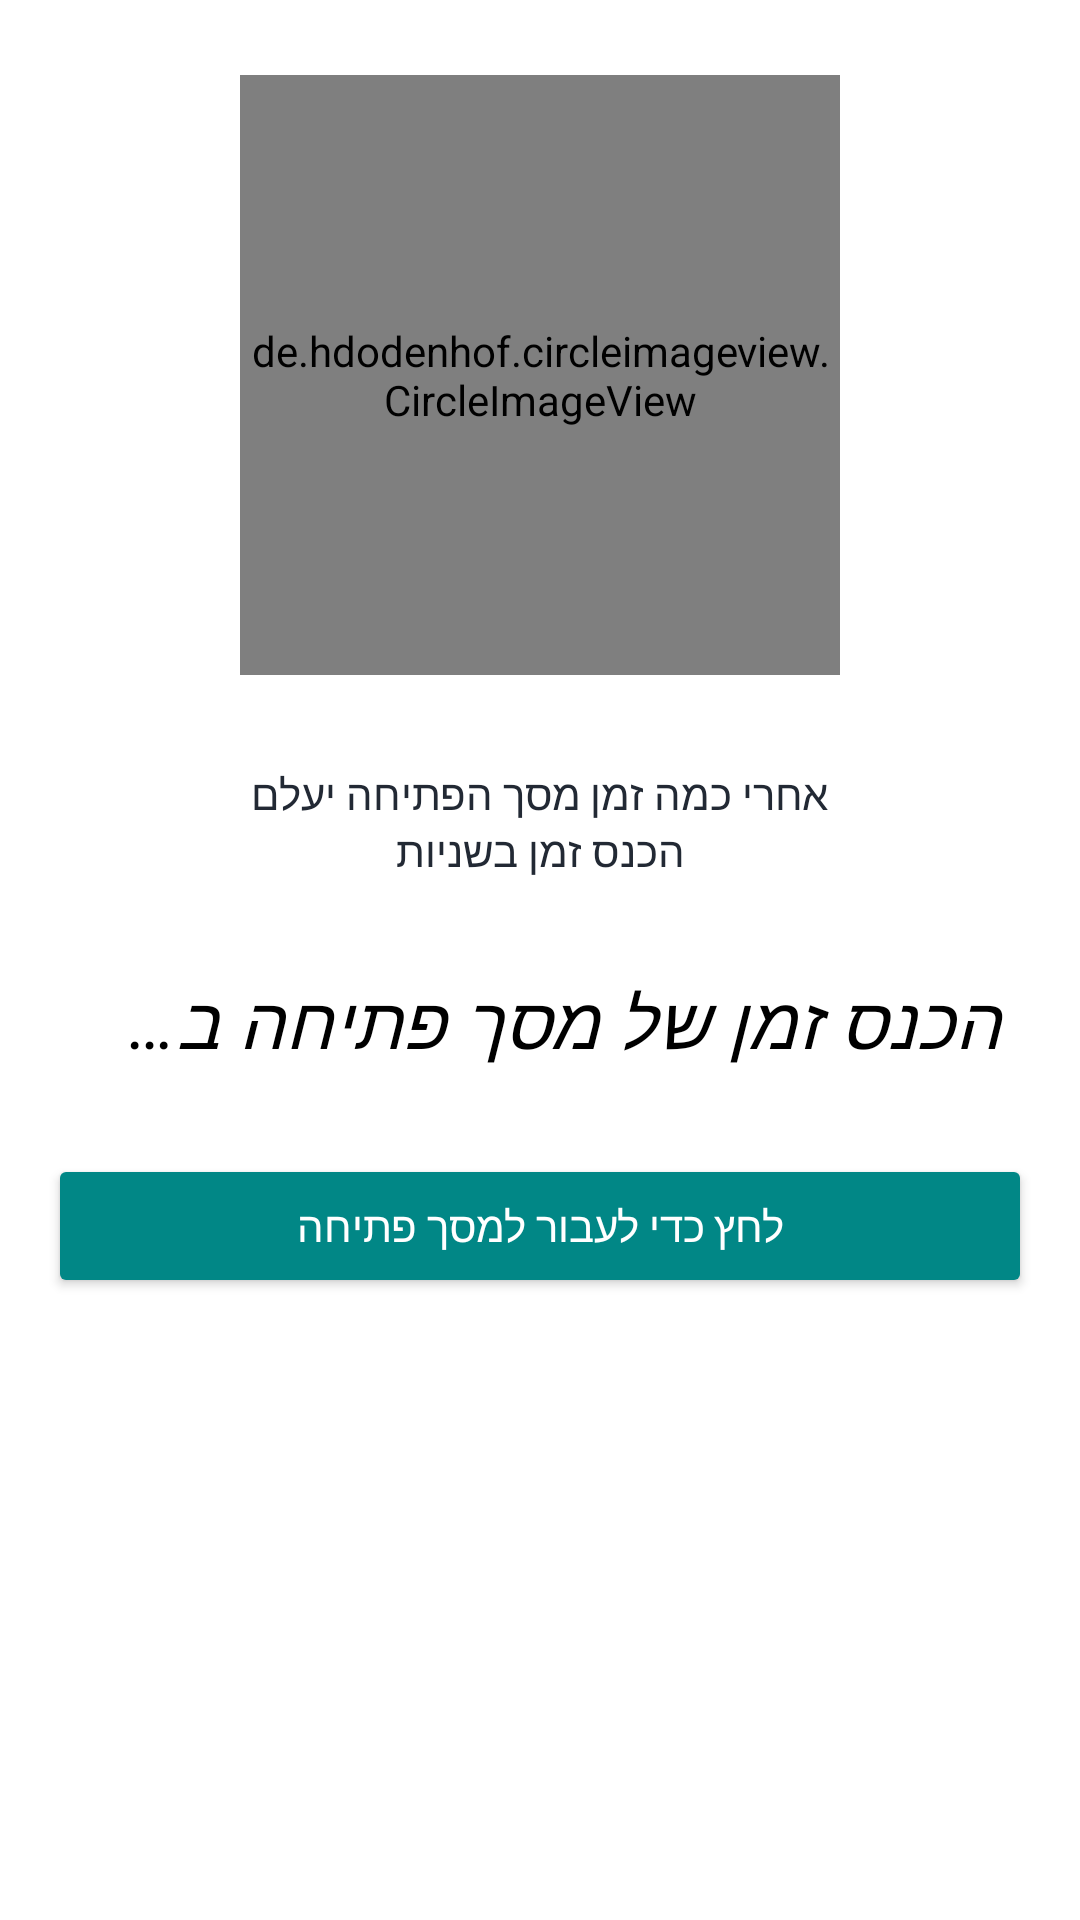

Reconstruct the res/layout file that produces this screen, plus the resources it refers to.
<!-- AndroidManifest.xml: application theme Theme.Alma50A -->
<!-- res/layout/activity_splash_delay.xml -->
<?xml version="1.0" encoding="utf-8"?>
<androidx.constraintlayout.widget.ConstraintLayout xmlns:android="http://schemas.android.com/apk/res/android"
    xmlns:app="http://schemas.android.com/apk/res-auto"
    xmlns:tools="http://schemas.android.com/tools"
    android:layout_width="match_parent"
    android:layout_height="match_parent"
    android:background="@drawable/back_ui"

    android:keepScreenOn="true"


    tools:context="activities.LoginActivity">

    <FrameLayout
        android:id="@+id/fl_header_image"
        android:layout_width="wrap_content"
        android:layout_height="250dp"
        app:layout_constraintEnd_toEndOf="parent"
        app:layout_constraintStart_toStartOf="parent"
        app:layout_constraintTop_toTopOf="parent">

        <de.hdodenhof.circleimageview.CircleImageView
            android:id="@+id/user_profile_image_comment"
            android:layout_width="200dp"
            android:layout_height="200dp"
            android:layout_gravity="center"
            android:src="@drawable/alma3" />
    </FrameLayout>

    <TextView
        android:id="@+id/tv_title"
        android:layout_width="wrap_content"
        android:layout_height="wrap_content"
        android:layout_marginTop="5dp"
        android:fontFamily="@font/a103_gadi_almog_regular_aaa"
        android:gravity="center"
        android:text="אחרי כמה זמן מסך הפתיחה יעלם"
        android:textColor="@color/colorPrimaryText"
        android:textSize="14sp"
        app:layout_constraintEnd_toEndOf="parent"
        app:layout_constraintStart_toStartOf="parent"
        app:layout_constraintTop_toBottomOf="@id/fl_header_image" />

    <TextView
        android:id="@+id/tv_title1"
        android:layout_width="wrap_content"
        android:layout_height="wrap_content"
        android:fontFamily="@font/a103_gadi_almog_regular_aaa"
        android:gravity="center"
        android:text="הכנס זמן בשניות"
        android:textColor="@color/colorPrimaryText"
        android:textSize="14sp"
        app:layout_constraintEnd_toEndOf="parent"
        app:layout_constraintStart_toStartOf="parent"
        app:layout_constraintTop_toBottomOf="@id/tv_title" />

    <ScrollView
        android:layout_width="match_parent"
        android:layout_height="wrap_content"
        app:layout_constraintEnd_toEndOf="parent"
        app:layout_constraintStart_toStartOf="parent"
        app:layout_constraintTop_toBottomOf="@id/tv_title1">

        <androidx.constraintlayout.widget.ConstraintLayout
            android:layout_width="match_parent"
            android:layout_height="wrap_content">

            <com.google.android.material.textfield.TextInputLayout
                android:id="@+id/til_email"
                style="@style/LoginTextInputLayoutStyle1"
                android:layout_width="match_parent"
                android:layout_height="wrap_content"
                android:layout_marginStart="16dp"
                android:layout_marginTop="10dp"
                android:layout_marginEnd="16dp"
                app:layout_constraintEnd_toEndOf="parent"
                app:layout_constraintStart_toStartOf="parent"
                app:layout_constraintTop_toTopOf="parent">

                <com.google.android.material.textfield.TextInputEditText
                    android:id="@+id/et_SlashDelay"
                    style="@style/HelperTextAppearance"
                    android:layout_width="match_parent"
                    android:layout_height="wrap_content"
                    android:hint="הכנס זמן של מסך פתיחה בשניות  ..."
                    android:inputType="number"
                    android:paddingRight="10dp"

                    android:textSize="24dp" />
            </com.google.android.material.textfield.TextInputLayout>


            <Button
                android:id="@+id/btn_splashDelay"
                android:layout_width="match_parent"
                android:layout_height="wrap_content"
                android:layout_gravity="center"
                android:layout_marginStart="16dp"
                android:layout_marginTop="10dp"
                android:layout_marginEnd="16dp"
                android:backgroundTint="@color/teal_700"
                android:fontFamily="@font/a101_ankaclm_bold_webfont"
                android:gravity="center"
                android:paddingTop="@dimen/btn_padding"
                android:paddingBottom="@dimen/btn_padding"
                android:text="לחץ כדי לעבור למסך פתיחה"
                android:textColor="@android:color/white"
                android:textSize="14sp"
                app:layout_constraintEnd_toEndOf="parent"
                app:layout_constraintStart_toStartOf="parent"
                app:layout_constraintTop_toBottomOf="@id/til_email" />


        </androidx.constraintlayout.widget.ConstraintLayout>
    </ScrollView>
</androidx.constraintlayout.widget.ConstraintLayout>
<!-- resources referenced by this layout -->
<resources>
  <color name="colorPrimaryText">#222934</color>
  <color name="teal_700">#FF018786</color>
  <dimen name="btn_padding">8dp</dimen>
  <style name="HelperTextAppearance" parent="TextAppearance.AppCompat">
          <item name="android:textColor">@android:color/white</item>
          <item name="android:textStyle">italic</item>
      </style>
  <style name="LoginTextInputLayoutStyle1" parent="Widget.MaterialComponents.TextInputLayout.OutlinedBox">
          <item name="boxCornerRadiusBottomStart">16dp</item>
          <item name="boxCornerRadiusBottomEnd">16dp</item>
          <item name="boxCornerRadiusTopStart">16dp</item>
          <item name="boxCornerRadiusTopEnd">16dp</item>
          <item name="boxStrokeColor">#000</item>
          <item name="boxStrokeWidth">2dp</item>
          <item name="android:textColorHint">#000</item>
      </style>
  <style name="Theme.Alma50A" parent="Theme.MaterialComponents.DayNight.NoActionBar">
          
          <item name="colorPrimary">@color/purple_500</item>
          <item name="colorPrimaryVariant">@color/purple_700</item>
          <item name="colorOnPrimary">@color/white</item>
          
          <item name="colorSecondary">@color/teal_200</item>
          <item name="colorSecondaryVariant">@color/teal_700</item>
          <item name="colorOnSecondary">@color/black</item>
          
          <item name="android:statusBarColor" tools:targetApi="l">?attr/colorPrimaryVariant</item>
          
      </style>
  <color name="purple_500">#FF6200EE</color>
  <color name="purple_700">#FF3700B3</color>
  <color name="white">#FFFFFFFF</color>
  <color name="teal_200">#FF03DAC5</color>
  <color name="black">#FF000000</color>
</resources>
